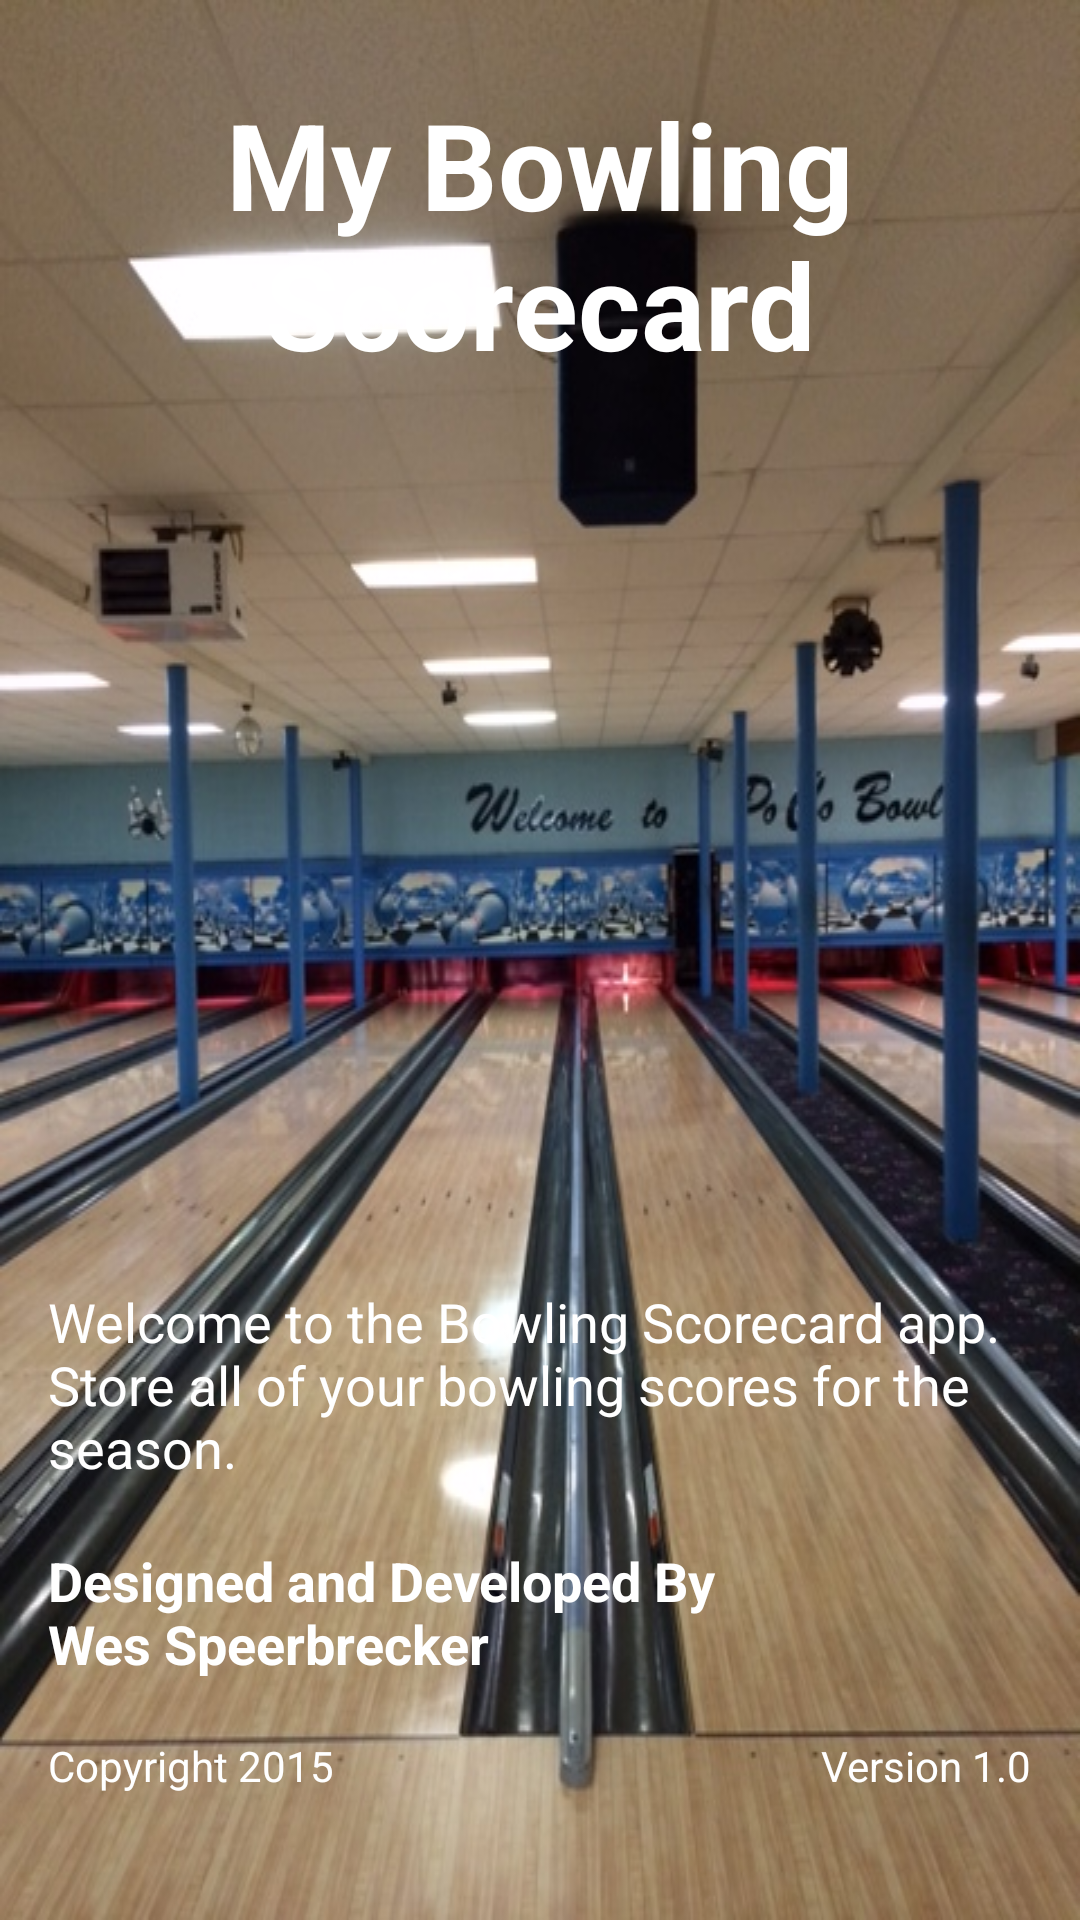

This screen was rendered from an Android layout file. Write that file and the resources it references.
<!-- AndroidManifest.xml: application theme AppBaseTheme -->
<!-- res/layout/activity_splash.xml -->
<RelativeLayout xmlns:android="http://schemas.android.com/apk/res/android"
    xmlns:tools="http://schemas.android.com/tools"
    android:layout_width="match_parent"
    android:layout_height="match_parent"
    android:background="@drawable/pocobowl2"
    android:orientation="vertical"
    android:paddingBottom="@dimen/activity_vertical_margin"
    android:paddingLeft="@dimen/activity_horizontal_margin"
    android:paddingRight="@dimen/activity_horizontal_margin"
    android:paddingTop="5dp"
    tools:context="com.infoshare.bowlingscorecard.SplashActivity" >

    <TextView
        android:id="@+id/tvWelcome"
        android:layout_width="wrap_content"
        android:layout_height="wrap_content"
        android:layout_above="@+id/textView3"
        android:layout_centerHorizontal="true"
        android:paddingBottom="20dp"
        android:text="@string/hello_world"
        android:textAppearance="?android:attr/textAppearanceMedium"
        android:textColor="#ffffff" />

    <TextView
        android:id="@+id/textView3"
        android:layout_width="242dp"
        android:layout_height="wrap_content"
        android:layout_alignLeft="@+id/tvWelcome"
        android:layout_alignParentBottom="true"
        android:layout_marginBottom="64dp"
        android:text="Designed and Developed By Wes Speerbrecker"
        android:textAppearance="?android:attr/textAppearanceMedium"
        android:textColor="#ffffff"
        android:textStyle="bold" />

    <TextView
        android:id="@+id/textView2"
        android:layout_width="wrap_content"
        android:layout_height="wrap_content"
        android:layout_alignLeft="@+id/tvWelcome"
        android:layout_alignParentBottom="true"
        android:layout_marginBottom="26dp"
        android:text="Copyright 2015"
        android:textAppearance="?android:attr/textAppearanceSmall"
        android:textColor="#ffffff" />

    <TextView
        android:id="@+id/textView4"
        android:layout_width="wrap_content"
        android:layout_height="wrap_content"
        android:layout_alignBaseline="@+id/textView2"
        android:layout_alignBottom="@+id/textView2"
        android:layout_alignRight="@+id/tvWelcome"
        android:text="Version 1.0"
        android:textAppearance="?android:attr/textAppearanceSmall"
        android:textColor="#ffffff" />

    <TextView
        android:id="@+id/textView1"
        android:layout_width="wrap_content"
        android:layout_height="wrap_content"
        android:layout_alignLeft="@+id/tvWelcome"
        android:layout_alignParentTop="true"
        android:layout_marginTop="23dp"
        android:gravity="center_vertical|center_horizontal"
        android:text="@string/app_name"
        android:textAppearance="?android:attr/textAppearanceLarge"
        android:textColor="#ffffff"
        android:textSize="40sp"
        android:textStyle="bold" />

</RelativeLayout>
<!-- resources referenced by this layout -->
<resources>
  <dimen name="activity_horizontal_margin">16dp</dimen>
  <dimen name="activity_vertical_margin">16dp</dimen>
  <!-- drawable pocobowl2: jpeg bitmap (drawable-hdpi, 124520 bytes) -->
  <string name="app_name">My Bowling Scorecard</string>
  <string name="hello_world">Welcome to the Bowling Scorecard app.  Store all of your bowling scores for the season.</string>
  <style name="AppBaseTheme" parent="Theme.AppCompat.Light">
          <item name="android:textColorPrimary">#000000</item>
          
      </style>
</resources>
